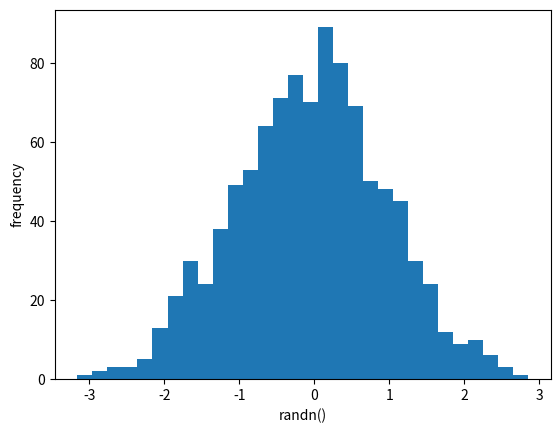

Recreate this plot in Python.
from numpy.random import *
import matplotlib.pyplot as plt

def main():
    r = randn(1000)
    plt.hist(r, bins=30)
    plt.xlabel('randn()')
    plt.ylabel('frequency')
    plt.savefig('graph1.png')
    
if __name__ =="__main__":
    main()

